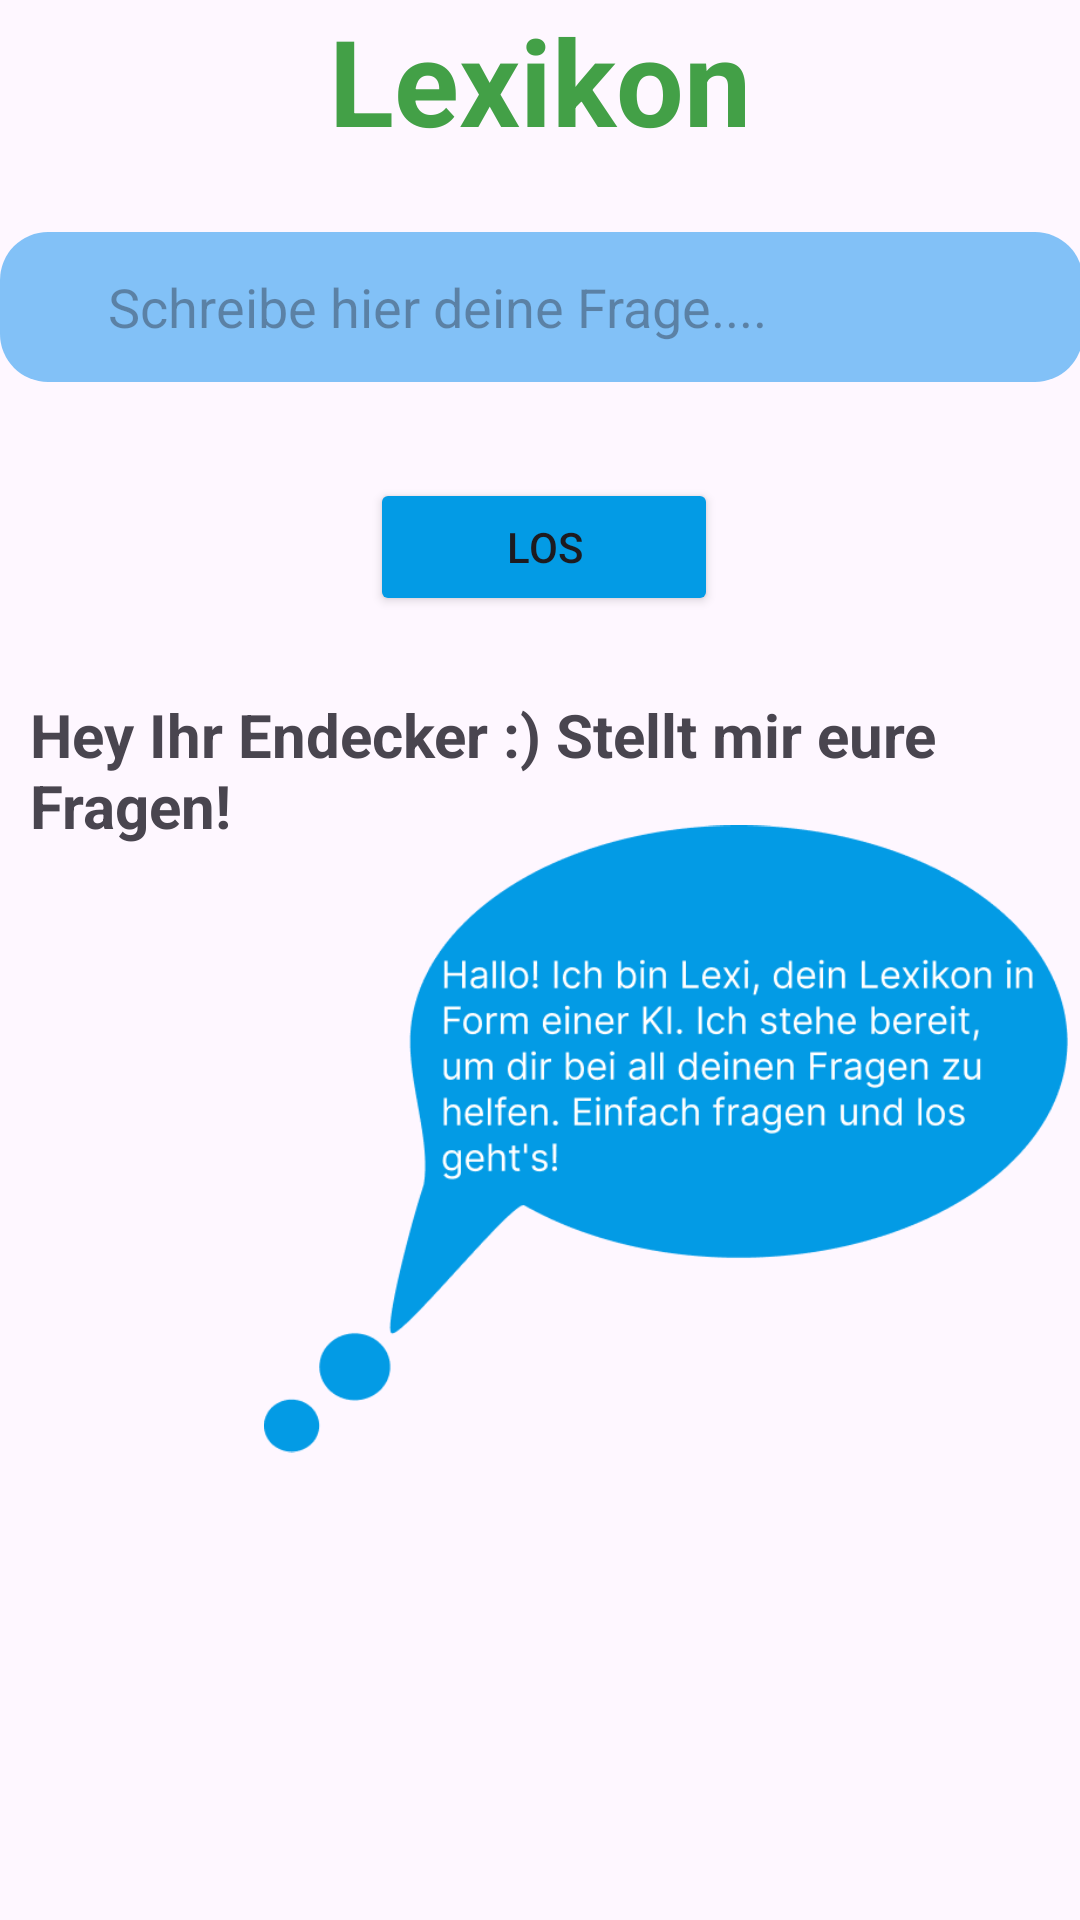

Here is an Android app screen rendered from its layout file. Give the layout XML and the strings, colors and styles it references.
<!-- AndroidManifest.xml: application theme Theme.AndroidAbschluss -->
<!-- res/layout/fragment_chat_bot.xml -->
<?xml version="1.0" encoding="utf-8"?>
<androidx.constraintlayout.widget.ConstraintLayout xmlns:android="http://schemas.android.com/apk/res/android"
    xmlns:app="http://schemas.android.com/apk/res-auto"
    xmlns:tools="http://schemas.android.com/tools"
    android:layout_width="match_parent"
    android:layout_height="match_parent"
    tools:context=".ui.chatbot.ChatBotFragment">


    <TextView
        android:id="@+id/tv_book_header"
        android:layout_width="match_parent"
        android:layout_height="wrap_content"
        android:gravity="center"
        android:text="@string/headerLexikon"
        android:textColor="@color/green"
        android:textSize="40sp"
        android:textStyle="bold"
        app:layout_constraintBottom_toBottomOf="parent"
        app:layout_constraintEnd_toEndOf="parent"
        app:layout_constraintHorizontal_bias="0.0"
        app:layout_constraintStart_toStartOf="parent"
        app:layout_constraintTop_toTopOf="parent"
        app:layout_constraintVertical_bias="0.0" />


    <Button
        android:id="@+id/sendButton"
        android:layout_width="116dp"
        android:layout_height="46dp"
        android:layout_marginTop="32dp"
        android:layout_marginBottom="8dp"
        android:backgroundTint="@color/blue"
        android:text="@string/btnBot"
        app:layout_constraintBottom_toTopOf="@+id/botView"
        app:layout_constraintEnd_toEndOf="parent"
        app:layout_constraintHorizontal_bias="0.506"
        app:layout_constraintStart_toStartOf="parent"
        app:layout_constraintTop_toBottomOf="@+id/messageInput" />

    <EditText
        android:id="@+id/messageInput"
        android:layout_width="361dp"
        android:layout_height="50dp"
        android:layout_marginTop="24dp"
        android:background="@drawable/searchbarcolor"
        android:hint="@string/editChat"
        android:imeOptions="actionSearch"
        android:inputType="text"
        android:paddingStart="36dp"
        android:paddingEnd="48dp"
        android:textColor="@color/black"
        app:layout_constraintEnd_toEndOf="parent"
        app:layout_constraintStart_toStartOf="parent"
        app:layout_constraintTop_toBottomOf="@+id/tv_book_header" />


    <ScrollView
        android:id="@+id/botView"
        android:layout_width="match_parent"
        android:layout_height="0dp"
        android:layout_marginTop="8dp"
        android:padding="10dp"
        app:layout_constraintBottom_toBottomOf="parent"
        app:layout_constraintEnd_toEndOf="parent"
        app:layout_constraintHorizontal_bias="0.0"
        app:layout_constraintStart_toStartOf="parent"
        app:layout_constraintTop_toBottomOf="@+id/sendButton">

        <TextView
            android:id="@+id/responseText"
            android:layout_width="match_parent"
            android:layout_height="wrap_content"
            android:text="@string/chatBot"
            android:textSize="20sp"
            android:textStyle="bold" />
    </ScrollView>

    <ImageView
        android:id="@+id/lexiInfo"
        android:layout_width="268dp"
        android:layout_height="244dp"
        android:layout_marginEnd="4dp"
        android:src="@drawable/lexitextchat"
        app:layout_constraintBottom_toBottomOf="parent"
        app:layout_constraintEnd_toEndOf="parent"
        app:layout_constraintTop_toTopOf="parent"
        app:layout_constraintVertical_bias="0.651" />

    <ImageView
        android:id="@+id/lexiGif"
        android:layout_width="220dp"
        android:layout_height="220dp"
        android:layout_marginStart="8dp"
        app:layout_constraintBottom_toBottomOf="parent"
        app:layout_constraintStart_toStartOf="parent"
        tools:src="@drawable/lexigif" />

    <ProgressBar
        android:id="@+id/progressBar"
        style="?android:attr/progressBarStyle"
        android:layout_width="50dp"
        android:layout_height="50dp"
        android:layout_marginTop="28dp"
        android:visibility="gone"
        app:layout_constraintEnd_toEndOf="parent"
        app:layout_constraintHorizontal_bias="0.498"
        app:layout_constraintStart_toStartOf="parent"
        app:layout_constraintTop_toBottomOf="@+id/messageInput" />


</androidx.constraintlayout.widget.ConstraintLayout>
<!-- resources referenced by this layout -->
<resources>
  <color name="black">#FF000000</color>
  <color name="blue">#039BE5</color>
  <color name="green">#43A047</color>
  <!-- drawable lexitextchat: png bitmap (drawable, 31367 bytes) -->
  <!-- drawable searchbarcolor (drawable) -->
  <?xml version="1.0" encoding="utf-8"?>
  <shape xmlns:android="http://schemas.android.com/apk/res/android">
  
      <solid
          android:color="#CD64B5F6"/>
  
      <corners
          android:radius="16dp"/>
  </shape>
  <string name="btnBot">Los</string>
  <string name="chatBot">Hey Ihr Endecker :) Stellt mir eure Fragen!</string>
  <string name="editChat">Schreibe hier deine Frage....</string>
  <string name="headerLexikon">Lexikon</string>
  <style name="Theme.AndroidAbschluss" parent="Base.Theme.AndroidAbschluss" />
  <style name="Base.Theme.AndroidAbschluss" parent="Theme.Material3.DayNight.NoActionBar">
          
          
          <item name="colorPrimary">#62DCE6</item>
      </style>
</resources>
